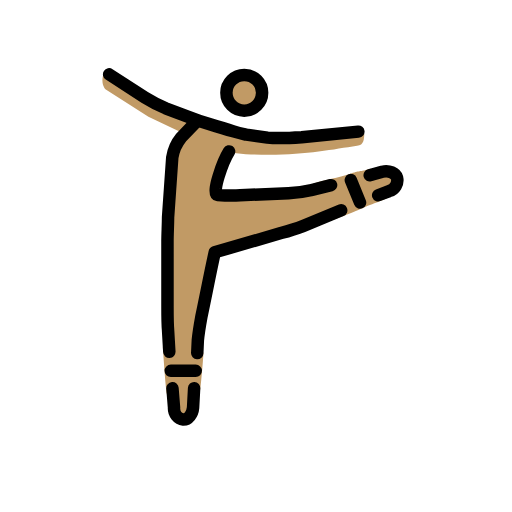
t = 0.00 s
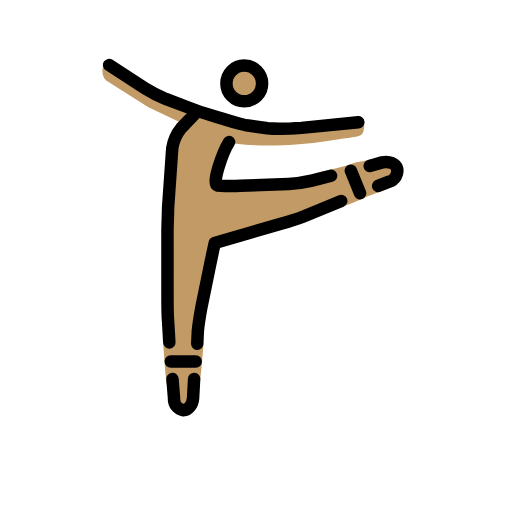
t = 0.35 s
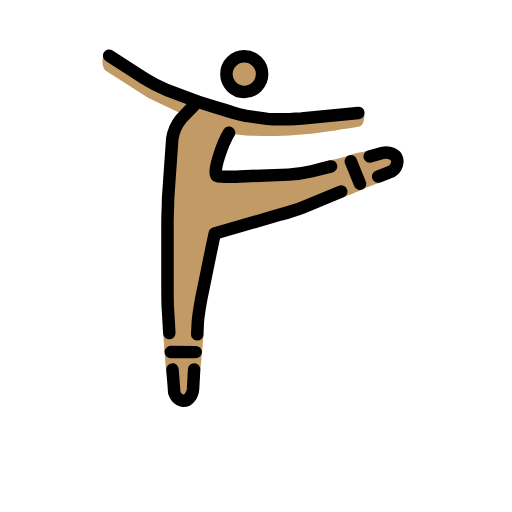
t = 0.70 s
t = 1.05 s: frame unchanged from t = 0.35 s, image omitted
t = 1.40 s: frame unchanged from t = 0.00 s, image omitted
t = 1.75 s: frame unchanged from t = 0.00 s, image omitted

The animated SVG that drew these frames (rendered in a browser with its animation timeline set to each time). Animation: 1 SMIL element (animateTransform=1); one cycle of 2.10 s, repeats indefinitely.

<?xml version='1.0' encoding='utf-8'?>
<svg xmlns="http://www.w3.org/2000/svg" id="emoji" viewBox="-5 -5 82 82" version="1.1" width="200" height="200" role="img">
  <title>OpenMoji: ballet dancer: medium skin tone</title><g><g id="color" />
  <g id="skin" transform="matrix(-1 0 0 1 68.04 0)">
    <circle cx="34.06" cy="9.7262" r="3" fill="#c19a65" />
    <path fill="#c19a65" d="m14.697 16.453c0.04299 0.7956 0.02636 1.7867 1.1562 1.8996 4.471 0.66236 9.4766 1.7746 17.834 1.3381l2.5992-0.27158 0.49199 1.7909 1.6209 4.3853-2.7949 0.87369-8.8353-0.12379-3.979-1.9656c-1.5321-0.55374-4.118-0.95577-5.7302-1.5257-1.6941-0.59889-1.4816-0.30607-3.3375-0.84435l-3.5453 0.85696-0.46254 2.0264c-0.43629 3.2618 0.75597-1.9056 1.0327 1.3935-0.60719 0.38014 2.8645 1.3689 4.2488 2.0643 1.5712 0.61639 6.9803 3.1744 9.0418 2.461l4.1751 2.0323 10.473 2.6654 2.5741 12.011-0.80294 4.1203c0.14764 2.1561 0.32218 4.0029 0.5114 5.6809l1.3401 4.8788h2.86l1.221-4.3668c0.24-2.3031 0.40935-4.7438 0.56547-7.2208l-0.64258-4.6184v-14.299l-0.9533-13.346-1.9072-1.9066 5.815-2.7645 6.7682-4.29s1.1439-0.8579 0.286-2.9551l-4.9571 2.9557-9.342 4.957-4.5757 1.144-4.1478 0.93692-2.5316 1.4343-7.7025-1.9048z" />
  </g>
  <g id="line" transform="matrix(-1 0 0 1 68.04 0)" fill="none" stroke="#000" stroke-width="2">
    <circle cx="33.919" cy="9.8664" r="2.8598" stroke-miterlimit="10" />
    <path stroke-linecap="round" stroke-linejoin="round" d="m55.558 6.9112-5.72 3.7178c-1.0614 0.66568-2.1776 1.2397-3.3364 1.7159l-3.5271 1.3345c-0.9533 0.3813-2.5739 0.9533-3.6225 1.2393-5.2482 1.555-3.5975 1.1868-5.7679 1.6488l-3.3879 0.46938c-1.246 0.13105-4.2134 0.02394-5.4636-0.05814l-9.0822-0.89397" />
    <path stroke-linecap="round" stroke-linejoin="round" d="m15.379 27.433 1.4695-3.5921m-4.3766 2.4375-1.7589-0.68021c-0.91984-0.26297-1.4748-1.1979-1.2651-2.1313 0.22626-0.78241 1.2545-1.2051 2.3801-0.96084l2.0022 0.56789m6.1867 1.5778 3.0689 0.77344c1.2351 0.28543 2.4921 0.4664 3.7577 0.54096l7.7416 0.29938c1.0296 0.05394 2.726 0.01081 3.6034-0.04949 1.0487-0.22995-0.86994-5.4256-1.838-6.9681m9.3379 35.146-3.9944 1.47e-4m-0.24583-2.8462-0.09257-2.0258c-0.0953-1.0486-0.3813-2.7645-0.572-3.8131-0.72399-3.4279-1.3788-6.8762-2.1346-10.295l-10.603-3.0838c-0.99219-0.26372-2.5103-0.71814-3.5221-1.1153l-6.1295-2.5363m23.557 28.5 0.16654 3.1149c0.0953 1.0486 0.7626 1.9065 1.5253 1.9065 0.925-0.14533 1.5865-0.97216 1.5252-1.9065l0.25041-3.1005m0.50318-5.8562 0.19971-3.4358c0.0953-1.0486 0.0953-2.7645 0.0953-3.8131v-10.486c0-1.0486-0.0953-2.7645-0.0953-3.8131l-0.6673-9.5327c-0.17576-1.1895-0.66986-2.3094-1.43-3.2411l-2.4785-2.5738" />
  </g>
<animateTransform attributeName="transform" type="translate" values="0 0;0 -3;0 0;0 0" dur="2.1s" repeatCount="indefinite" /></g></svg>
